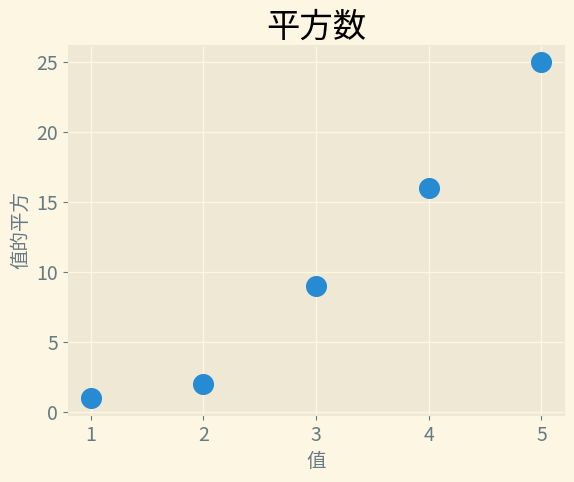

The script that saved this image:
'''
Author: your name
Date: 2021-02-20 08:00:13
LastEditTime: 2021-02-23 15:20:12
LastEditors: Please set LastEditors
Description: In User Settings Edit
FilePath: \Matplotlib\make_scatter.py
'''
import matplotlib.pyplot as plt

x_value = [1, 2, 3, 4, 5]
y_value = [1, 2, 9, 16, 25]

plt.style.use('Solarize_Light2')
fig, ax = plt.subplots()
ax.scatter(x_value, y_value, s=200) #todo 其中s=200是指定点的大小

ax.set_title("平方数", fontsize=24)
ax.set_xlabel("值", fontsize=14)
ax.set_ylabel("值的平方", fontsize=14)

ax.tick_params(axis='both', which='major', labelsize=14)

plt.show()